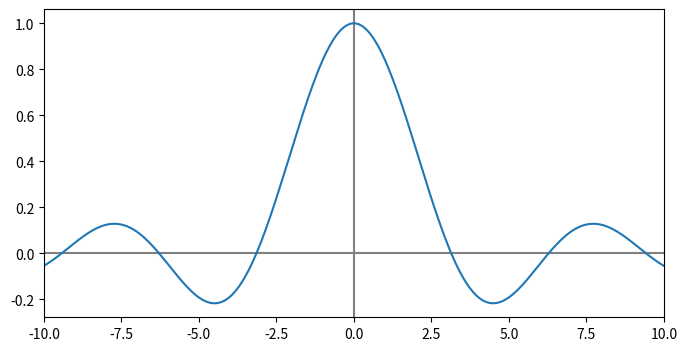

This figure's Python source:
def sinc(x):
    y = []              # empty list to store results
    for xx in x:        # loops over in x array
        if xx == 0.0:   # appends result of 1.0 to
            y += [1.0]  # y list if xx is zero
        else:           # appends result of sin(xx)/xx to y
            y += [np.sin(xx)/xx]  # list if xx is not zero
    return np.array(y)  # converts y to array and


    # returns array
import numpy as np
import matplotlib.pyplot as plt

x = np.linspace(-10, 10, 255)
y = sinc(x)

fig, ax = plt.subplots(figsize=(8, 4))
ax.plot(x, y)
ax.set_xlim(-10, 10)
ax.axhline(color="gray", zorder=-1)
ax.axvline(color="gray", zorder=-1)
fig.savefig("sinc2.pdf")
fig.show()

"""
Introduction to Python for Science & Engineering
[redacted]
Code last edited: 2018-09-18

sinc function written to process NumPy array
inputs with loops.  Execution is slow.
"""
